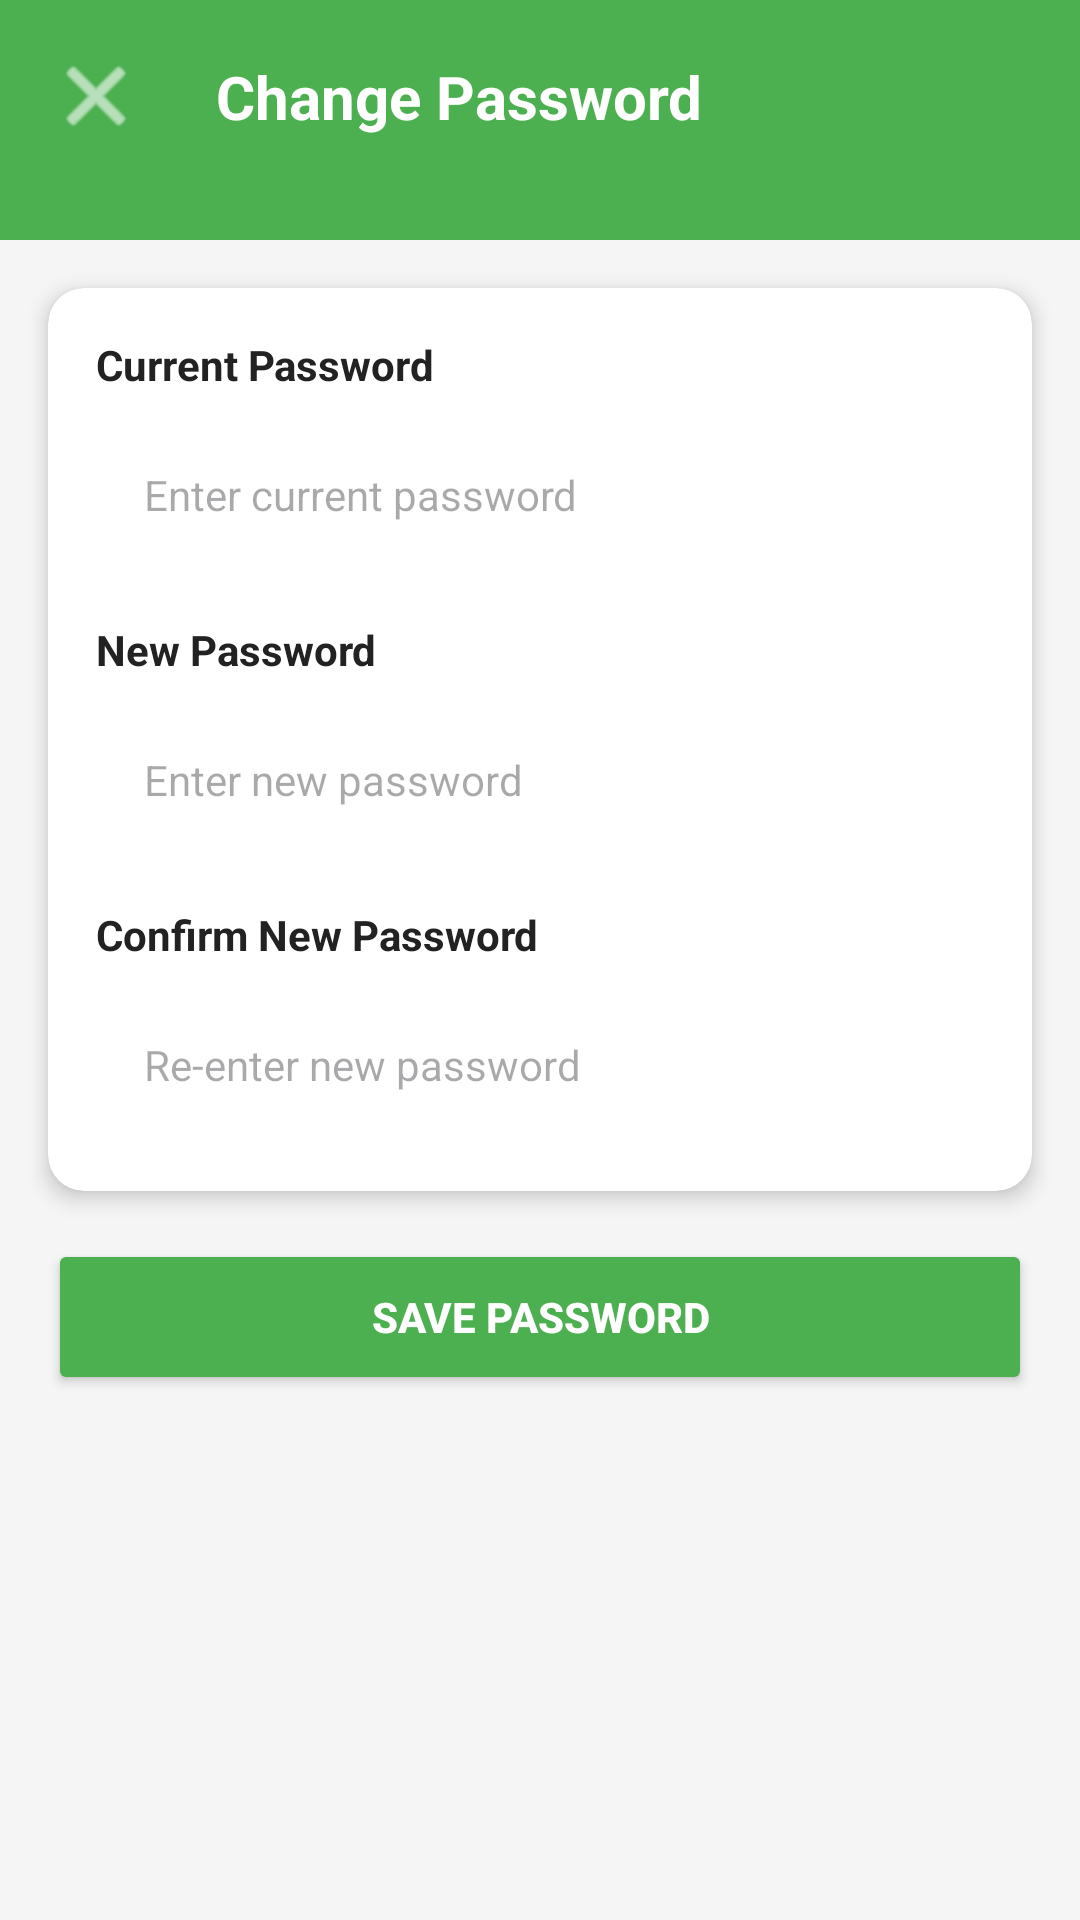

Reconstruct the res/layout file that produces this screen, plus the resources it refers to.
<!-- AndroidManifest.xml: application theme Theme.LandersSuperstore -->
<!-- res/layout/activity_change_password.xml -->
<?xml version="1.0" encoding="utf-8"?>
<androidx.constraintlayout.widget.ConstraintLayout xmlns:android="http://schemas.android.com/apk/res/android"
    xmlns:app="http://schemas.android.com/apk/res-auto"
    android:layout_width="match_parent"
    android:layout_height="match_parent"
    android:background="@color/background">

    <View
        android:id="@+id/headerBackground"
        android:layout_width="0dp"
        android:layout_height="80dp"
        android:background="@color/primary"
        app:layout_constraintTop_toTopOf="parent"
        app:layout_constraintStart_toStartOf="parent"
        app:layout_constraintEnd_toEndOf="parent" />

    <ImageButton
        android:id="@+id/buttonBack"
        android:layout_width="48dp"
        android:layout_height="48dp"
        android:layout_marginStart="@dimen/margin_small"
        android:layout_marginTop="@dimen/margin_small"
        android:background="?attr/selectableItemBackgroundBorderless"
        android:src="@android:drawable/ic_menu_close_clear_cancel"
        app:tint="@color/white"
        app:layout_constraintTop_toTopOf="parent"
        app:layout_constraintStart_toStartOf="parent" />

    <TextView
        android:layout_width="wrap_content"
        android:layout_height="wrap_content"
        android:layout_marginStart="@dimen/margin_medium"
        android:text="Change Password"
        android:textColor="@color/white"
        android:textStyle="bold"
        android:textSize="@dimen/text_xlarge"
        app:layout_constraintTop_toTopOf="@id/buttonBack"
        app:layout_constraintBottom_toBottomOf="@id/buttonBack"
        app:layout_constraintStart_toEndOf="@id/buttonBack" />

    <androidx.cardview.widget.CardView
        android:id="@+id/cardForm"
        android:layout_width="0dp"
        android:layout_height="wrap_content"
        android:layout_margin="@dimen/margin_medium"
        app:cardCornerRadius="@dimen/card_corner_radius"
        app:cardElevation="@dimen/card_elevation"
        app:layout_constraintTop_toBottomOf="@id/headerBackground"
        app:layout_constraintStart_toStartOf="parent"
        app:layout_constraintEnd_toEndOf="parent">

        <LinearLayout
            android:layout_width="match_parent"
            android:layout_height="wrap_content"
            android:orientation="vertical"
            android:padding="@dimen/padding_medium">

            <TextView
                android:layout_width="wrap_content"
                android:layout_height="wrap_content"
                android:text="Current Password"
                android:textColor="@color/text_primary"
                android:textStyle="bold"
                android:textSize="@dimen/text_medium" />

            <EditText
                android:id="@+id/editCurrentPassword"
                android:layout_width="match_parent"
                android:layout_height="@dimen/button_height"
                android:layout_marginTop="@dimen/margin_small"
                android:hint="Enter current password"
                android:inputType="textPassword"
                android:background="@drawable/edit_text_border"
                android:paddingStart="@dimen/padding_medium"
                android:paddingEnd="@dimen/padding_medium"
                android:textSize="@dimen/text_medium" />

            <TextView
                android:layout_width="wrap_content"
                android:layout_height="wrap_content"
                android:layout_marginTop="@dimen/margin_medium"
                android:text="New Password"
                android:textColor="@color/text_primary"
                android:textStyle="bold"
                android:textSize="@dimen/text_medium" />

            <EditText
                android:id="@+id/editNewPassword"
                android:layout_width="match_parent"
                android:layout_height="@dimen/button_height"
                android:layout_marginTop="@dimen/margin_small"
                android:hint="Enter new password"
                android:inputType="textPassword"
                android:background="@drawable/edit_text_border"
                android:paddingStart="@dimen/padding_medium"
                android:paddingEnd="@dimen/padding_medium"
                android:textSize="@dimen/text_medium" />

            <TextView
                android:layout_width="wrap_content"
                android:layout_height="wrap_content"
                android:layout_marginTop="@dimen/margin_medium"
                android:text="Confirm New Password"
                android:textColor="@color/text_primary"
                android:textStyle="bold"
                android:textSize="@dimen/text_medium" />

            <EditText
                android:id="@+id/editConfirmPassword"
                android:layout_width="match_parent"
                android:layout_height="@dimen/button_height"
                android:layout_marginTop="@dimen/margin_small"
                android:hint="Re-enter new password"
                android:inputType="textPassword"
                android:background="@drawable/edit_text_border"
                android:paddingStart="@dimen/padding_medium"
                android:paddingEnd="@dimen/padding_medium"
                android:textSize="@dimen/text_medium" />
        </LinearLayout>
    </androidx.cardview.widget.CardView>

    <Button
        android:id="@+id/buttonSave"
        android:layout_width="0dp"
        android:layout_height="@dimen/button_height"
        android:layout_margin="@dimen/margin_medium"
        android:text="Save Password"
        android:backgroundTint="@color/primary"
        android:textColor="@color/white"
        android:textStyle="bold"
        app:layout_constraintTop_toBottomOf="@id/cardForm"
        app:layout_constraintStart_toStartOf="parent"
        app:layout_constraintEnd_toEndOf="parent" />

</androidx.constraintlayout.widget.ConstraintLayout>
<!-- resources referenced by this layout -->
<resources>
  <color name="background">#FFF5F5F5</color>
  <color name="primary">#FF4CAF50</color>
  <color name="text_primary">#FF222222</color>
  <color name="white">#FFFFFFFF</color>
  <dimen name="button_height">52dp</dimen>
  <dimen name="card_corner_radius">12dp</dimen>
  <dimen name="card_elevation">4dp</dimen>
  <dimen name="margin_medium">16dp</dimen>
  <dimen name="margin_small">8dp</dimen>
  <dimen name="padding_medium">16dp</dimen>
  <dimen name="text_medium">14sp</dimen>
  <dimen name="text_xlarge">20sp</dimen>
  <style name="Theme.LandersSuperstore" parent="Theme.Material3.Light.NoActionBar">
          <item name="colorPrimary">@color/primary</item>
          <item name="colorPrimaryDark">@color/primary_dark</item>
          <item name="colorAccent">@color/accent</item>
          <item name="android:statusBarColor">@color/primary_dark</item>
          <item name="android:navigationBarColor">@color/white</item>
          <item name="android:windowLightStatusBar">false</item>
      </style>
  <color name="primary_dark">#FF388E3C</color>
  <color name="accent">#FFD32F2F</color>
</resources>
